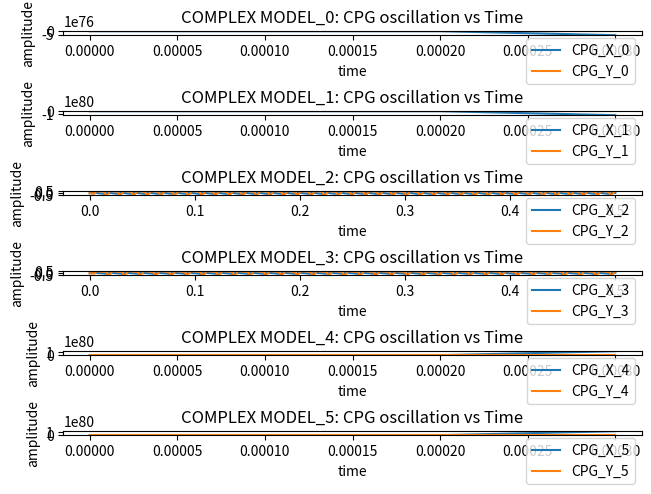

Source code (Python):
#!/usr/bin/env python3

import matplotlib as mpl
import matplotlib.pyplot as plt
import numpy as np
import math

simplified_mode = 0

if simplified_mode == 0:
    omega = 100/(np.pi*2) #oscillation frequency in rad/s
    gamma = 40 #from paper
    gait_a = np.pi/18 #from paper
    gait_b = np.pi/6 #from paper
    gait_n = 4 #from paper
    mew = 1 #from paper
    cx0_offset = np.array([np.pi/4, np.pi/4, 0, 0, -np.pi/4, -np.pi/4])
    cy0_offset = np.array([np.pi/16, np.pi/16, np.pi/16, np.pi/16, np.pi/16, np.pi/16]) #from paper
    Ts = .0001
    Tstart = 0
    Tstop = .5
    
    N = int((Tstop-Tstart)/Ts)
    cpg_s = (6,N+2)
    cpg_x = np.zeros(cpg_s)
    cpg_y = np.zeros(cpg_s)
    cpg_x[0]= .04
    cpg_y[0]= .04
    ksum0 = np.zeros(6)
    lambda_cs = 0.01 #K array coupling strength
    #coupling matrix K
    K_array =   np.array(
                [[0, -1, -1, 1, 1, -1],
                [-1, 0, 1, -1, -1, 1],
                [-1, 1, 0, -1, -1, 1],
                [1, -1, -1, 0, 1, -1],
                [1, -1, -1, 1, 0, -1],
                [-1, 1, 1, -1, -1, 0]])

    #plotting
    fig, ax = plt.subplots(6,1,layout = "constrained")
    t = np.arange(Tstart,Tstop+2*Ts,Ts)

                
    #generate data
    for i in range(6):
        for k in range(N+1):
            H = np.absolute((cpg_x[i][k]/gait_a)**gait_n) + np.absolute((cpg_y[i][k]/gait_b)**gait_n)
            dHdx = (gait_n/gait_a)*((cpg_x[i][k]-cx0_offset[i])/gait_a)**(gait_n-1)
            dHdy = (gait_n/gait_b)*((cpg_y[i][k]-cy0_offset[i])/gait_b)**(gait_n-1)
                
            for r in range(np.shape(K_array)[0]):
                for c in range(np.shape(K_array)[1]):
                    if r == i:
                        #print(K_array[r][c])
                        ksum0[i] = (ksum0[i] + K_array[r][c])*cpg_y[i][k]
                        #print(ksum)
            cpg_x[i][k+1] = (gamma*(mew - H)*dHdx - omega*(dHdy))*Ts + cpg_x[i][k]
            cpg_y[i][k+1] = (gamma*(mew - H)*dHdy + omega*(dHdx))*Ts + cpg_y[i][k] + lambda_cs*ksum0[i]
            #print("k: " + str(k) + " X: " + str(cpg_x[k+1])+ " Y: " + str(cpg_y[k+1]))
        labelCPGX = "CPG_X_" + str(i)
        labelCPGY = "CPG_Y_" + str(i)
        ax[i].plot(t, cpg_x[i], label=labelCPGX)
        ax[i].plot(t, cpg_y[i], label=labelCPGY)
        ax[i].set_xlabel('time')
        ax[i].set_ylabel('amplitude')
        ax[i].legend()
        ax[i].set_title('COMPLEX MODEL_'+str(i)+': CPG oscillation vs Time')
    plt.show()


#simplified model:
if simplified_mode == 1:
    omega = 100/(np.pi*2) #oscillation frequency in rad/s
    gamma = 40 #from paper
    gait_a = np.pi/18 #from paper
    gait_b = np.pi/6 #from paper
    gait_n = 4 #from paper
    mew = 1 #from paper
    Ts = .001
    Tstart = 0
    Tstop = 1.5
    
    N = int((Tstop-Tstart)/Ts)
    cpg_x = np.zeros(N+2)
    cpg_y = np.zeros(N+2)
    cpg_x[0]=.1
    cpg_y[0]=.1

    #plotting
    fig, ax = plt.subplots()
    t = np.arange(Tstart,Tstop+2*Ts,Ts)

    for k in range(N+1):  
        r = math.sqrt(cpg_x[k]**2+cpg_y[k]**2)
        cpg_x[k+1] = (gamma*(mew - r)*cpg_x[k] - omega*(cpg_y[k]))*Ts + cpg_x[k]
        cpg_y[k+1] = (gamma*(mew - r)*cpg_y[k] + omega*(cpg_x[k]))*Ts + cpg_y[k]
    labelCPGX = "CPG_X"
    labelCPGY = "CPG_Y"
    ax.plot(t, cpg_x, label=labelCPGX)
    ax.plot(t, cpg_y, label=labelCPGY)
    ax.set_xlabel('time')
    ax.set_ylabel('amplitude')
    ax.legend()
    ax.set_title('SIMPLIFIED MODEL: CPG oscillation vs Time')
    plt.show()
